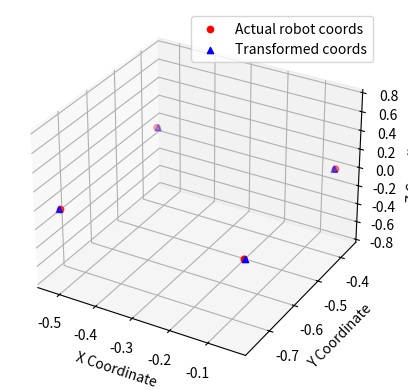

Python code for this plot:
import numpy as np
import matplotlib.pyplot as plt

# Input data (camera coordinates)
# [x, y, z, 1]
A = np.array([
    [161, 38, 0.683, 1],
    [494, 27, 0.683, 1],
    [519, 452, 0.683, 1],
    [180, 459, 0.683, 1],
])

# Target data (robot coordinates)
# [x, y, z]
B = np.array([
    [-0.52507, -0.38959, 0.79847],
    [-0.51195, -0.76239, 0.79847],
    [-0.04092, -0.74408, 0.79847],
    [-0.04831, -0.36217, 0.79847],
])

# Solve the least squares problem
coefficients, _, _, _ = np.linalg.lstsq(A, B, rcond=None)

# Print each coefficient
print("Coefficients:")
print(f"a = {coefficients[0, 0]}")
print(f"b = {coefficients[1, 0]}")
print(f"c = {coefficients[2, 0]}")
print(f"d = {coefficients[3, 0]}")
print(f"e = {coefficients[0, 1]}")
print(f"f = {coefficients[1, 1]}")
print(f"g = {coefficients[2, 1]}")
print(f"h = {coefficients[3, 1]}")
print(f"i = {coefficients[0, 2]}")
print(f"j = {coefficients[1, 2]}")
print(f"k = {coefficients[2, 2]}")
print(f"l = {coefficients[3, 2]}")

# Apply the transformation to the camera coordinates
transformed_coords = A @ coefficients

# Compare the transformed coordinates with the robot coordinates
print("\nTransformed coordinates vs. Actual robot coordinates:")
for i in range(len(B)):
    print(f"Transformed: {transformed_coords[i]} vs. Actual: {B[i]}")

# Calculate the Mean Squared Error (MSE)
mse = np.mean((B - transformed_coords) ** 2)
print(f"\nMean Squared Error (MSE): {mse}")

# Calculate the accuracy as a percentage
max_value = np.max(B)
accuracy = 100 - (mse / max_value) * 100
print(f"Accuracy: {accuracy:.2f}%")

# Calculate Euclidean Distance
distances = np.linalg.norm(B - transformed_coords, axis=1)
average_distance = np.mean(distances)
print(f"Average Euclidean Distance: {average_distance:.4f}")

# Plotting the results
fig = plt.figure()
ax = fig.add_subplot(111, projection='3d')
ax.scatter(B[:,0], B[:,1], B[:,2], c='r', marker='o', label='Actual robot coords')
ax.scatter(transformed_coords[:,0], transformed_coords[:,1], transformed_coords[:,2], c='b', marker='^', label='Transformed coords')

ax.set_xlabel('X Coordinate')
ax.set_ylabel('Y Coordinate')
ax.set_zlabel('Z Coordinate')
ax.legend()

plt.show()
